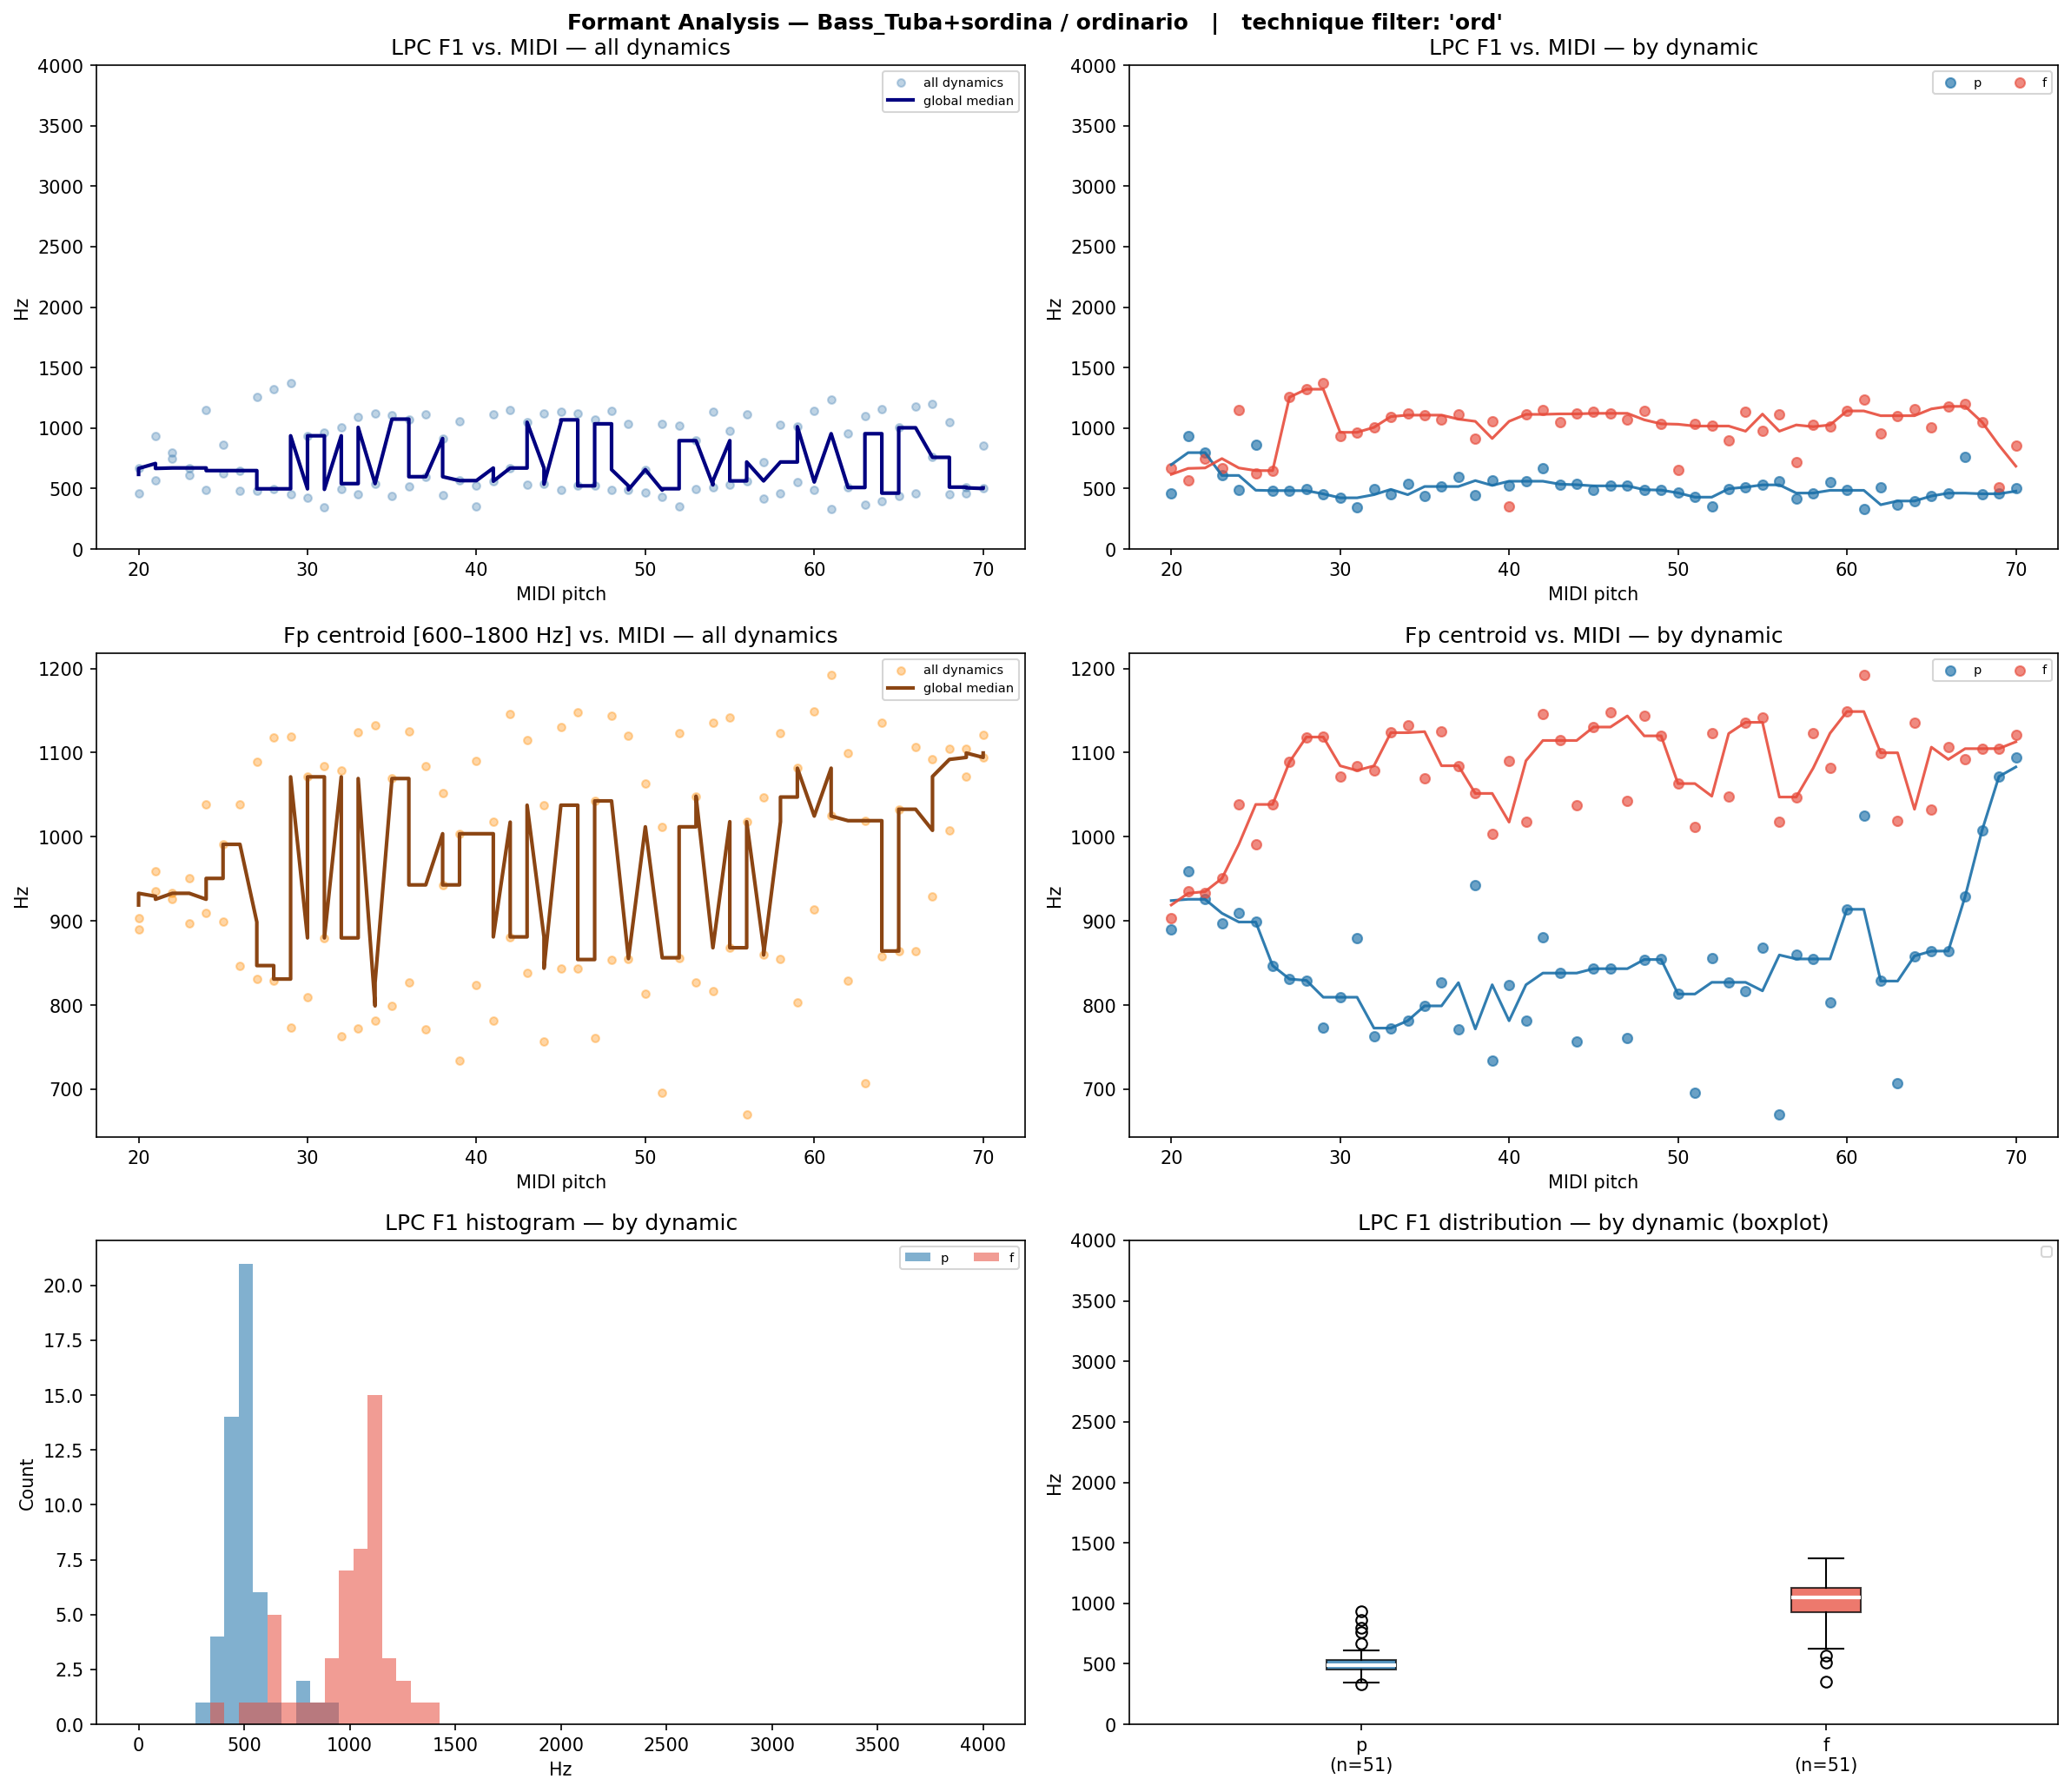

The file beside this chart, header and first rows:
filename, instrument, technique, note, dynamic, midi, lpc_F1, lpc_F2, lpc_F3, fp_centroid, cep_F1_order40, cep_F1_order80, cep_F1_order160
BTb+S-ord-A#0-f-N-N.wav, BTb+S, ord, A#0, f, 22, 747.8, 1116, , 932.8, 592.2, 409.1, 441.4
BTb+S-ord-A#0-p-N-T30d.wav, BTb+S, ord, A#0, p, 22, 797.0, , , 925.7, , 344.5, 204.6
BTb+S-ord-A#1-f-N-T20u.wav, BTb+S, ord, A#1, f, 34, 1122, 2354, , 1132, 807.5, 409.1, 484.5
BTb+S-ord-A#1-p-N-T22u.wav, BTb+S, ord, A#1, p, 34, 540.9, , , 781.4, 366.1, 441.4, 495.3
BTb+S-ord-A#2-f-N-T29u.wav, BTb+S, ord, A#2, f, 46, 1122, 2464, 3477, 1148, 807.5, 419.9, 452.2
BTb+S-ord-A#2-p-N-T31u.wav, BTb+S, ord, A#2, p, 46, 522.3, , , 843.2, , 387.6, 473.7
BTb+S-ord-A#3-f-N-T12u.wav, BTb+S, ord, A#3, f, 58, 1026, 2478, , 1123, 882.9, 452.2, 495.3
BTb+S-ord-A#3-p-N-N.wav, BTb+S, ord, A#3, p, 58, 462.9, 867.8, , 854.8, 409.1, 430.7, 495.3
BTb+S-ord-A#4-f-N-N.wav, BTb+S, ord, A#4, f, 70, 858.2, 2192, , 1121, 872.1, 527.6, 484.5
BTb+S-ord-A#4-p-N-T11u.wav, BTb+S, ord, A#4, p, 70, 500.6, 1528, , 1094, 742.9, 581.4, 473.7
BTb+S-ord-A0-f-N-T31d.wav, BTb+S, ord, A0, f, 21, 568.1, 1043, , 934.8, 183.0, 355.3, 204.6
BTb+S-ord-A0-p-N-T27d.wav, BTb+S, ord, A0, p, 21, 934.6, , , 958.9, , 323.0, 204.6
BTb+S-ord-A1-f-N-N.wav, BTb+S, ord, A1, f, 33, 1095, 2416, , 1124, 818.3, 398.4, 463.0
BTb+S-ord-A1-p-N-N.wav, BTb+S, ord, A1, p, 33, 449.4, , , 772.6, 1927, 376.8, 463.0
BTb+S-ord-A2-f-N-N.wav, BTb+S, ord, A2, f, 45, 1137, 2638, , 1130, 861.3, 398.4, 463.0
BTb+S-ord-A2-p-N-T14u.wav, BTb+S, ord, A2, p, 45, 487.6, , , 843.7, , 344.5, 398.4
BTb+S-ord-A3-f-N-T11u.wav, BTb+S, ord, A3, f, 57, 719.7, 1334, , 1047, 904.4, 419.9, 484.5
BTb+S-ord-A3-p-N-N.wav, BTb+S, ord, A3, p, 57, 418.6, 605.8, , 859.5, , 376.8, 473.7
BTb+S-ord-A4-f-N-T17d.wav, BTb+S, ord, A4, f, 69, 511.8, 1404, , 1105, 861.3, 495.3, 463.0
BTb+S-ord-A4-p-N-N.wav, BTb+S, ord, A4, p, 69, 456.7, 1796, , 1072, 710.6, 506.0, 452.2
BTb+S-ord-B0-f-N-R100u.wav, BTb+S, ord, B0, f, 23, 670.4, 1262, , 950.5, 624.5, 409.1, 473.7
BTb+S-ord-B0-p-N-T45u.wav, BTb+S, ord, B0, p, 23, 608.4, 732.8, , 896.9, , 376.8, 387.6
BTb+S-ord-B1-f-N-N.wav, BTb+S, ord, B1, f, 35, 1107, 2509, , 1069, 764.4, 398.4, 441.4
BTb+S-ord-B1-p-N-T14u.wav, BTb+S, ord, B1, p, 35, 438.2, , , 799.0, , 376.8, 441.4
BTb+S-ord-B2-f-N-T15u.wav, BTb+S, ord, B2, f, 47, 1068, 2152, 3550, 1043, 904.4, 1292, 473.7
BTb+S-ord-B2-p-N-T10u.wav, BTb+S, ord, B2, p, 47, 522.5, , , 760.7, , 376.8, 484.5
BTb+S-ord-B3-f-N-T10d.wav, BTb+S, ord, B3, f, 59, 1011, 2119, , 1082, 904.4, 1206, 1195
BTb+S-ord-B3-p-N-T11d.wav, BTb+S, ord, B3, p, 59, 554.4, , , 803.2, 538.3, 473.7, 527.6
BTb+S-ord-C#1-f-N-T45u.wav, BTb+S, ord, C#1, f, 25, 625.4, 1315, , 991.0, 398.4, 376.8, 398.4
BTb+S-ord-C#1-p-N-T22d.wav, BTb+S, ord, C#1, p, 25, 862.0, , , 898.7, , 2013, 2100
BTb+S-ord-C#2-f-N-N.wav, BTb+S, ord, C#2, f, 37, 1112, 2230, 3542, 1084, 893.6, 430.7, 484.5
BTb+S-ord-C#2-p-N-T10d.wav, BTb+S, ord, C#2, p, 37, 598.1, , , 771.6, 430.7, 409.1, 506.0
BTb+S-ord-C#3-f-N-T21u.wav, BTb+S, ord, C#3, f, 49, 1035, 2147, 3646, 1120, 829.0, 398.4, 452.2
BTb+S-ord-C#3-p-N-N.wav, BTb+S, ord, C#3, p, 49, 487.2, , , 855.2, , 376.8, 473.7
BTb+S-ord-C#4-f-N-N.wav, BTb+S, ord, C#4, f, 61, 1235, 2811, , 1192, 915.2, 1281, 1120
BTb+S-ord-C#4-p-N-T15d.wav, BTb+S, ord, C#4, p, 61, 328.6, , , 1025, 279.9, 387.6, 290.7
BTb+S-ord-C1-f-N-N.wav, BTb+S, ord, C1, f, 24, 1150, 2506, , 1038, 829.0, 387.6, 441.4
BTb+S-ord-C1-p-N-T31u.wav, BTb+S, ord, C1, p, 24, 486.3, , , 909.1, 3456, 279.9, 2153
BTb+S-ord-C2-f-N-N.wav, BTb+S, ord, C2, f, 36, 1074, 2393, , 1125, 882.9, 409.1, 463.0
BTb+S-ord-C2-p-N-T16d.wav, BTb+S, ord, C2, p, 36, 517.1, , , 826.6, 409.1, 409.1, 484.5
BTb+S-ord-C3-f-N-N.wav, BTb+S, ord, C3, f, 48, 1144, 2403, , 1144, 936.7, 409.1, 473.7
BTb+S-ord-C3-p-N-T10u.wav, BTb+S, ord, C3, p, 48, 490.6, , , 854.1, 366.1, 409.1, 484.5
BTb+S-ord-C4-f-N-N.wav, BTb+S, ord, C4, f, 60, 1142, 2326, , 1149, 904.4, 1314, 1174
BTb+S-ord-C4-p-N-N.wav, BTb+S, ord, C4, p, 60, 485.4, , , 913.8, 495.3, 409.1, 559.9
BTb+S-ord-D#1-f-N-T20u.wav, BTb+S, ord, D#1, f, 27, 1255, 2345, , 1089, 689.1, 387.6, 463.0
BTb+S-ord-D#1-p-N-T44u.wav, BTb+S, ord, D#1, p, 27, 482.5, , , 830.9, , 355.3, 193.8
BTb+S-ord-D#2-f-N-N.wav, BTb+S, ord, D#2, f, 39, 1056, 2152, , 1004, 775.2, 441.4, 495.3
BTb+S-ord-D#2-p-N-N.wav, BTb+S, ord, D#2, p, 39, 565.8, , , 734.1, 333.8, 452.2, 484.5
BTb+S-ord-D#3-f-N-T17u.wav, BTb+S, ord, D#3, f, 51, 1032, 2504, , 1012, 861.3, 409.1, 473.7
BTb+S-ord-D#3-p-N-T17u.wav, BTb+S, ord, D#3, p, 51, 429.0, , , 695.5, , 355.3, 193.8
BTb+S-ord-D#4-f-N-N.wav, BTb+S, ord, D#4, f, 63, 1102, 2335, , 1019, 915.2, 1292, 1249
BTb+S-ord-D#4-p-N-N.wav, BTb+S, ord, D#4, p, 63, 366.3, 1125, , 707.2, 581.4, 430.7, 323.0
BTb+S-ord-D1-f-N-N.wav, BTb+S, ord, D1, f, 26, 648.5, 1287, 3108, 1038, , 376.8, 441.4
BTb+S-ord-D1-p-N-T14d.wav, BTb+S, ord, D1, p, 26, 483.2, , , 846.9, , 1981, 193.8
BTb+S-ord-D2-f-N-N.wav, BTb+S, ord, D2, f, 38, 913.9, 2240, , 1052, 796.7, 441.4, 484.5
BTb+S-ord-D2-p-N-T24u.wav, BTb+S, ord, D2, p, 38, 446.8, , , 942.8, , 366.1, 452.2
BTb+S-ord-D3-f-N-T24u.wav, BTb+S, ord, D3, f, 50, 656.7, 2160, 3761, 1063, 807.5, 409.1, 473.7
BTb+S-ord-D3-p-N-T18u.wav, BTb+S, ord, D3, p, 50, 464.3, , , 813.1, , 344.5, 204.6
BTb+S-ord-D4-f-N-N.wav, BTb+S, ord, D4, f, 62, 953.5, 2296, , 1100, 872.1, 430.7, 1184
BTb+S-ord-D4-p-N-T12d.wav, BTb+S, ord, D4, p, 62, 508.8, , , 828.5, 473.7, 409.1, 301.5
... 42 more rows
